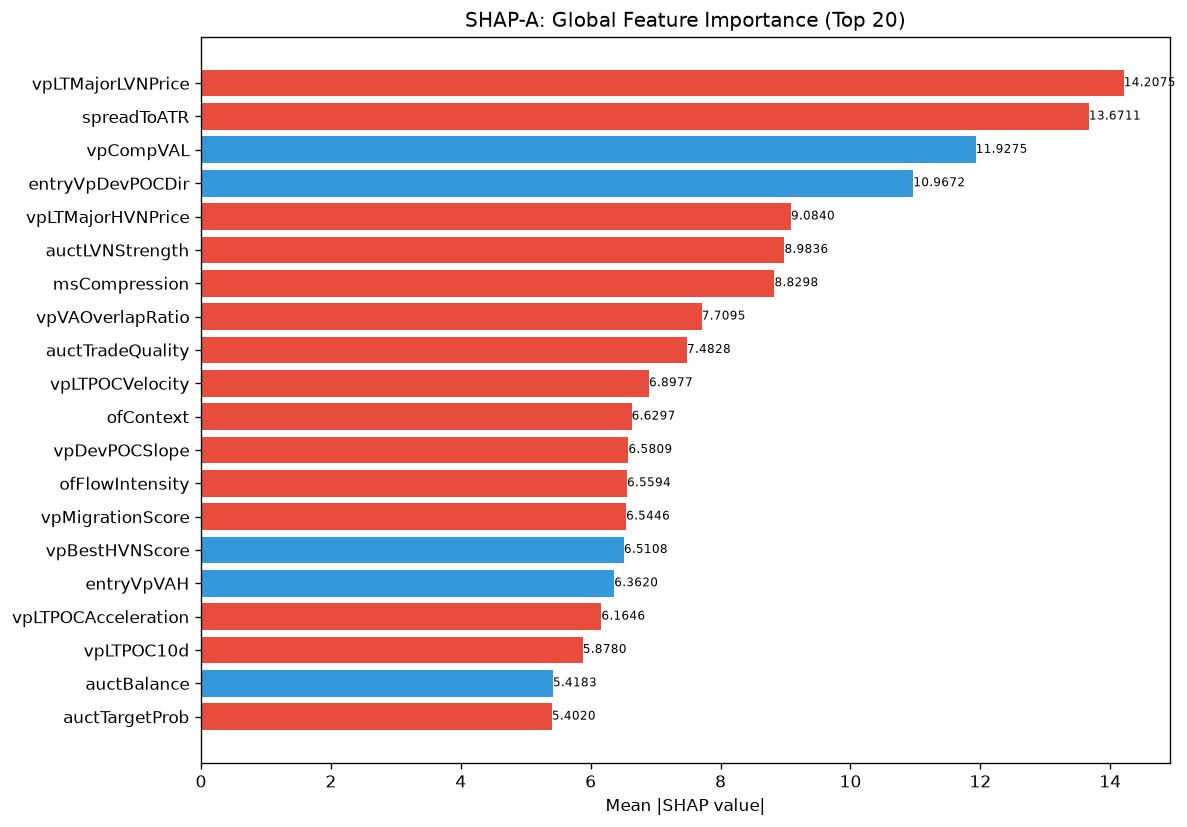

Data behind this chart, as committed beside it:
feature, category, mean_abs_shap, mean_shap, std_shap, rank
vpLTMajorLVNPrice, unknown, 14.21, -2.513, 9.975, 1
spreadToATR, unknown, 13.67, -0.8524, 12.62, 2
vpCompVAL, unknown, 11.93, 2.462, 10.12, 3
entryVpDevPOCDir, unknown, 10.97, 0.3342, 10.03, 4
vpLTMajorHVNPrice, unknown, 9.084, -2.265, 8.251, 5
auctLVNStrength, unknown, 8.984, -3.639, 8.591, 6
msCompression, unknown, 8.83, -0.9254, 9.25, 7
vpVAOverlapRatio, unknown, 7.709, -0.6618, 10.65, 8
auctTradeQuality, unknown, 7.483, -1.488, 4.4, 9
vpLTPOCVelocity, unknown, 6.898, -1.684, 4.446, 10
ofContext, engine_composite, 6.63, -2.599, 18.24, 11
vpDevPOCSlope, unknown, 6.581, -0.3819, 4.765, 12
ofFlowIntensity, unknown, 6.559, -0.625, 4.287, 13
vpMigrationScore, unknown, 6.545, -3.332, 9.096, 14
vpBestHVNScore, unknown, 6.511, 0.06788, 8.09, 15
entryVpVAH, unknown, 6.362, 0.578, 14.49, 16
vpLTPOCAcceleration, unknown, 6.165, -1.347, 13.32, 17
vpLTPOC10d, unknown, 5.878, -1.856, 10.55, 18
auctBalance, unknown, 5.418, 0.8043, 7.4, 19
auctTargetProb, unknown, 5.402, -1.181, 5.188, 20
auctShapeConf, unknown, 5.238, -0.5275, 5.599, 21
auctExhaustion, unknown, 5.2, -0.2131, 4.438, 22
ofParticipation, unknown, 5.062, -1.085, 8.85, 23
auctHVNStrength, unknown, 4.692, 0.001655, 5.029, 24
vpPullbackPOC, unknown, 4.588, -0.2241, 3.176, 25
vpCompVAH, unknown, 4.431, 0.05223, 7.418, 26
vpDistNakedPOC_ATR, unknown, 4.229, 1.608, 19.69, 27
vpLTMajorHVNStrength, unknown, 4.182, -0.3003, 2.731, 28
spreadPoints, unknown, 4.035, -2.423, 17.83, 29
vpLTBalanceStability, unknown, 3.87, 0.5604, 2.849, 30
atrProxy, unknown, 3.815, -0.6362, 3.483, 31
msTickImbalance, unknown, 3.727, -0.0712, 9.659, 32
vpLTPOC60d, unknown, 3.634, -0.4684, 5.736, 33
profilerBalMean, unknown, 3.615, -0.5143, 4.019, 34
entryVpVAL, unknown, 3.465, -0.5048, 4.275, 35
auctExpReward, unknown, 3.416, -0.3503, 7.373, 36
liqPremDisc, unknown, 3.203, -0.2773, 7.378, 37
vpLTMajorLVNStrength, unknown, 3.203, -0.8139, 2.709, 38
ofAbsorption, unknown, 3.122, -0.1983, 3.483, 39
vpDailyPOC, unknown, 2.714, -0.1528, 2.982, 40
liqContext, engine_composite, 2.685, -0.6263, 4.673, 41
auctTargetPrice, unknown, 2.503, -0.2245, 4.673, 42
entryVpDistHVN, unknown, 2.387, -0.1445, 2.715, 43
smContext, engine_composite, 2.385, -0.1311, 2.884, 44
vpVAH, unknown, 2.258, 0.2135, 4.133, 45
smZoneQuality, unknown, 2.22, -0.04907, 2.805, 46
smFVG, unknown, 2.122, -0.2329, 2.196, 47
entryVpDistLVN, unknown, 2.111, -0.07039, 2.146, 48
chochScore, unknown, 2.051, -0.07668, 2.669, 49
vpLTAcceptanceAtPrice, unknown, 1.92, 0.0673, 2.459, 50
msContext, engine_composite, 1.861, 0.04381, 2.532, 51
profilerMigMean, unknown, 1.839, 0.1175, 2.51, 52
entryLTPOCMigration, unknown, 1.837, 0.08762, 1.644, 53
profilerTQMean, unknown, 1.835, -0.5849, 3.646, 54
liqDensity, unknown, 1.82, -0.4916, 3.73, 55
ofDeltaProxy, unknown, 1.813, 0.2666, 2.299, 56
vpCompPOC, unknown, 1.755, 0.1484, 1.334, 57
vpLTPOC30d, unknown, 1.731, 0.03541, 2.447, 58
vpBestHVN, unknown, 1.724, 0.2579, 1.237, 59
structDistATR, unknown, 1.606, -0.2655, 1.205, 60
... 112 more rows
